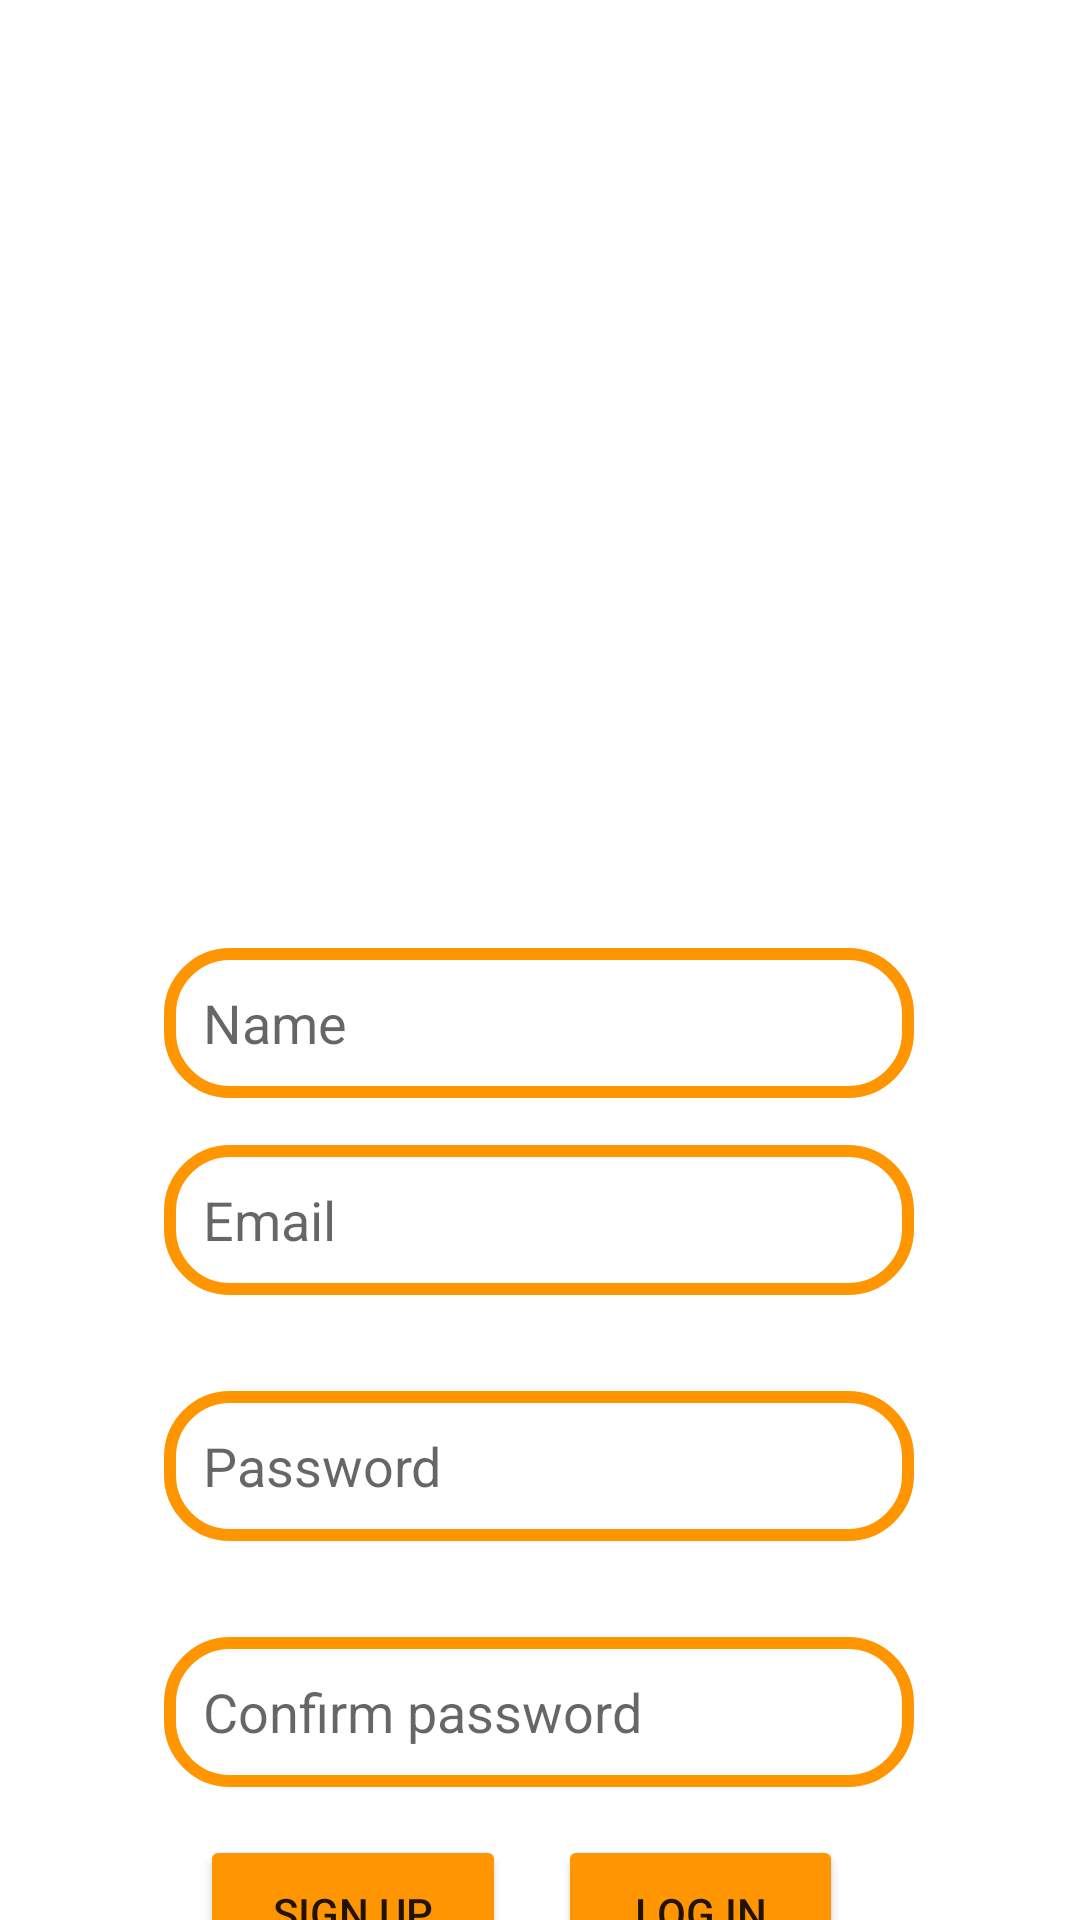

Write the Android layout XML for this screen, with the resource values it uses.
<!-- AndroidManifest.xml: application theme Theme.Store -->
<!-- res/layout/activity_register.xml -->
<?xml version="1.0" encoding="utf-8"?>
<androidx.constraintlayout.widget.ConstraintLayout xmlns:android="http://schemas.android.com/apk/res/android"
    xmlns:app="http://schemas.android.com/apk/res-auto"
    xmlns:tools="http://schemas.android.com/tools"
    android:layout_width="match_parent"
    android:layout_height="match_parent"
    tools:context=".LoginActivity">

    <ImageView
        android:id="@+id/imageView2"
        android:layout_width="wrap_content"
        android:layout_height="wrap_content"
        app:layout_constraintBottom_toTopOf="@+id/etEmail"
        app:layout_constraintEnd_toEndOf="parent"
        app:layout_constraintStart_toStartOf="parent"
        app:srcCompat="@drawable/sports_png_pic" />

    <EditText
        android:id="@+id/etName"
        android:layout_width="250dp"
        android:layout_height="50dp"
        android:layout_marginTop="316dp"
        android:background="@drawable/et_back"
        android:ems="10"
        android:hint="@string/name"
        android:inputType="textEmailAddress"
        android:paddingStart="13dp"
        app:layout_constraintEnd_toEndOf="parent"
        app:layout_constraintHorizontal_bias="0.496"
        app:layout_constraintStart_toStartOf="parent"
        app:layout_constraintTop_toTopOf="parent"
        tools:ignore="RtlSymmetry" />

    <EditText
        android:id="@+id/etEmail"
        android:layout_width="250dp"
        android:layout_height="50dp"
        android:background="@drawable/et_back"
        android:ems="10"
        android:hint="@string/email"
        android:inputType="textEmailAddress"
        android:paddingStart="13dp"
        app:layout_constraintBottom_toBottomOf="parent"
        app:layout_constraintEnd_toEndOf="parent"
        app:layout_constraintHorizontal_bias="0.496"
        app:layout_constraintStart_toStartOf="parent"
        app:layout_constraintTop_toBottomOf="@+id/etName"
        app:layout_constraintVertical_bias="0.07"
        tools:ignore="RtlSymmetry" />

    <EditText
        android:id="@+id/etPassword"
        android:layout_width="250dp"
        android:layout_height="50dp"
        android:layout_marginTop="32dp"
        android:background="@drawable/et_back"
        android:ems="10"
        android:hint="@string/password"
        android:inputType="textPassword"
        android:paddingStart="13dp"
        app:layout_constraintEnd_toEndOf="parent"
        app:layout_constraintHorizontal_bias="0.497"
        app:layout_constraintStart_toStartOf="parent"
        app:layout_constraintTop_toBottomOf="@+id/etEmail"
        tools:ignore="RtlSymmetry" />

    <EditText
        android:id="@+id/etConfirmPassword"
        android:layout_width="250dp"
        android:layout_height="50dp"
        android:layout_marginTop="32dp"
        android:background="@drawable/et_back"
        android:ems="10"
        android:hint="@string/confirm_password"
        android:inputType="textPassword"
        android:paddingStart="13dp"
        app:layout_constraintEnd_toEndOf="parent"
        app:layout_constraintHorizontal_bias="0.497"
        app:layout_constraintStart_toStartOf="parent"
        app:layout_constraintTop_toBottomOf="@+id/etPassword"
        tools:ignore="RtlSymmetry" />


    <Button
        android:id="@+id/btnLogin"
        android:layout_width="102dp"
        android:layout_height="52dp"
        android:layout_marginTop="16dp"
        android:backgroundTint="@color/orange"
        android:text="@string/sign_up"
        app:layout_constraintEnd_toEndOf="parent"
        app:layout_constraintHorizontal_bias="0.258"
        app:layout_constraintStart_toStartOf="parent"
        app:layout_constraintTop_toBottomOf="@+id/etConfirmPassword" />

    <Button
        android:id="@+id/tvLogin"
        android:layout_width="95dp"
        android:layout_height="52dp"
        android:layout_marginTop="16dp"
        android:backgroundTint="@color/orange"
        android:text="@string/log_in"
        app:layout_constraintEnd_toEndOf="parent"
        app:layout_constraintHorizontal_bias="0.702"
        app:layout_constraintStart_toStartOf="parent"
        app:layout_constraintTop_toBottomOf="@+id/etConfirmPassword" />
</androidx.constraintlayout.widget.ConstraintLayout>
<!-- resources referenced by this layout -->
<resources>
  <color name="orange">#ff9500</color>
  <!-- drawable et_back (drawable) -->
  <?xml version="1.0" encoding="utf-8"?>
  <shape xmlns:android="http://schemas.android.com/apk/res/android">
      <corners android:radius="20dp"/>
      <stroke android:color="#ff9500" android:width="4dp"/>
  </shape>
  <string name="confirm_password">Confirm password</string>
  <string name="email">Email</string>
  <string name="log_in">Log in</string>
  <string name="name">Name</string>
  <string name="password">Password</string>
  <string name="sign_up">Sign up</string>
  <style name="Theme.Store" parent="Theme.MaterialComponents.DayNight.NoActionBar">
          
          <item name="colorPrimary">@color/teal_200</item>
          <item name="colorPrimaryVariant">@color/teal_200</item>
          <item name="colorOnPrimary">@color/white</item>
          
          <item name="colorSecondary">@color/teal_200</item>
          <item name="colorSecondaryVariant">@color/teal_700</item>
          <item name="colorOnSecondary">@color/black</item>
          
          <item name="android:statusBarColor">?attr/colorPrimaryVariant</item>
          
      </style>
  <color name="teal_200">#ff9500</color>
  <color name="white">#FFFFFFFF</color>
  <color name="teal_700">#FF018786</color>
  <color name="black">#FF000000</color>
</resources>
